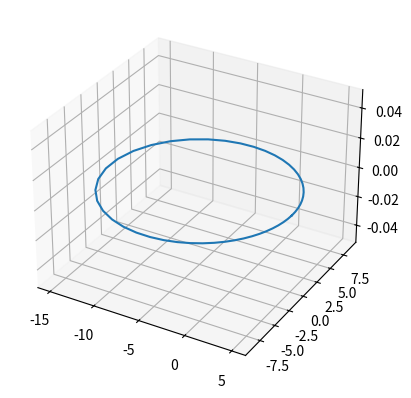

This figure's Python source:
import numpy as np
import matplotlib.pyplot as plt
from mpl_toolkits.mplot3d import Axes3D
from matplotlib.animation import FuncAnimation

#Ellipse Parameter
a = 10  # Semi-major axis
e = 0.5  # Eccentricity
n_points=50 #number of points

#Ellipse in Polar Coords, Sun at Center(0,0)
theta = np.linspace(0, 2 * np.pi, n_points) #True anomaly (just linear, "speed" wrong)
r = a * (1 - e**2) / (1 + e * np.cos(theta))

#Ellipse in Cartesian Coords, Sun at Center(0,0), no inclination = in xy-Plane)
x = r * np.cos(theta)
y = r * np.sin(theta)
z = 0


#Plot Ellipse
fig = plt.figure()
ax = fig.add_subplot(111, projection='3d')
ax.plot(x, y, z, label="Ellipse")

#Plot Animation
def update(frame):
    # Update position
    x_pos = r[frame] * np.cos(theta[frame])
    y_pos = r[frame] * np.sin(theta[frame])
    z_pos = 0 
    # Create points
    ax.scatter(x_pos, y_pos, z_pos , color='red', s=20)

ani = FuncAnimation(fig, update, frames=n_points, interval=50, repeat=True)

plt.show()





